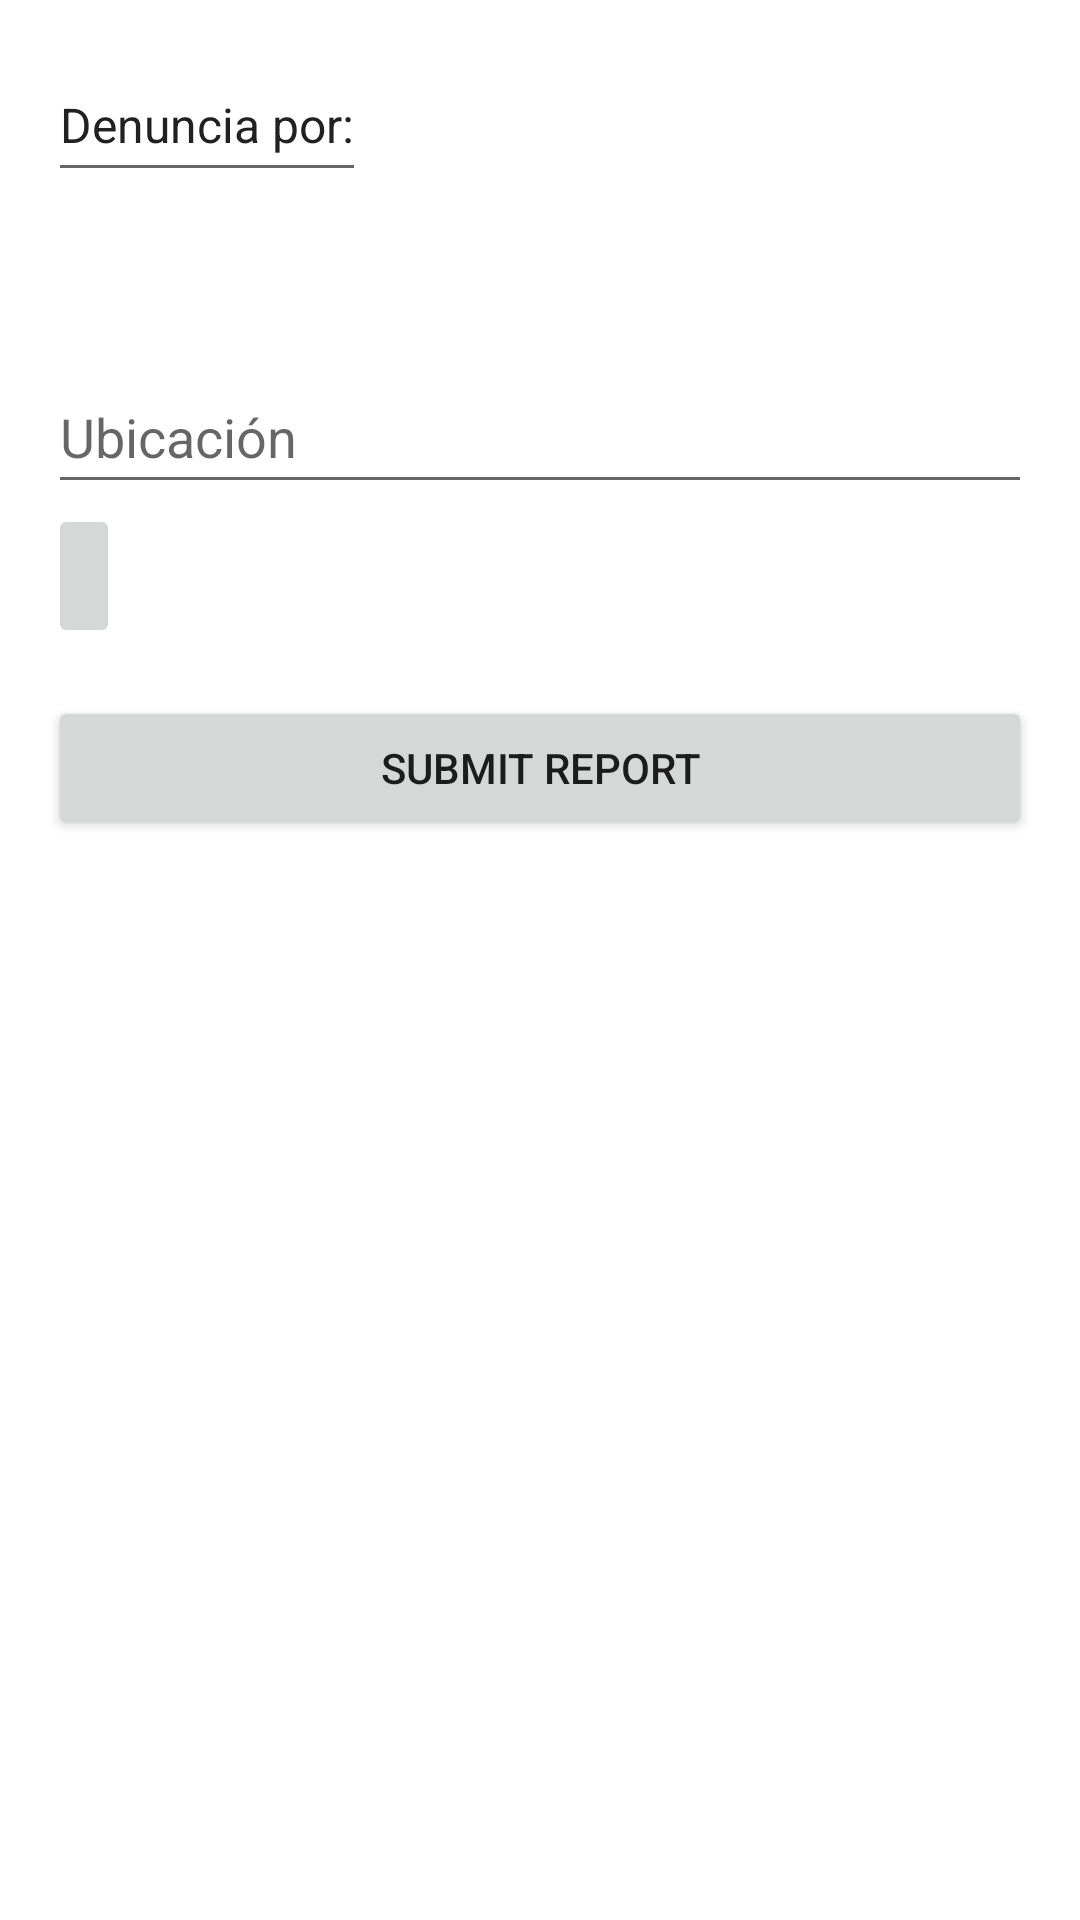

Reconstruct the res/layout file that produces this screen, plus the resources it refers to.
<!-- AndroidManifest.xml: application theme Theme.MaterialComponents.Light.NoActionBar -->
<!-- res/layout/fragment_create_report.xml -->
<?xml version="1.0" encoding="utf-8"?>
<layout xmlns:android="http://schemas.android.com/apk/res/android">
    <LinearLayout
        android:layout_width="match_parent"
        android:layout_height="match_parent"
        android:orientation="vertical"
        android:padding="16dp">

        <LinearLayout
            android:layout_width="match_parent"
            android:layout_height="wrap_content"
            android:orientation="vertical">

            <EditText
                android:id="@+id/tvTipoDenunciaLabel"
                android:layout_width="wrap_content"
                android:layout_height="48dp"
                android:text="Denuncia por:"
                android:textSize="16sp"
                android:textColor="@color/text_primary"
                android:layout_marginBottom="8dp" />

            <Spinner
                android:id="@+id/spTipoDenuncia"
                android:layout_width="match_parent"
                android:layout_height="48dp"
                android:spinnerMode="dropdown"
                android:background="?android:attr/selectableItemBackground" />

            <EditText
                android:id="@+id/etLocation"
                android:layout_width="match_parent"
                android:layout_height="48dp"
                android:hint="Ubicación"
                android:autofillHints="addrress"
                android:importantForAutofill="yes"/>

            <ImageButton
                android:id="@+id/btnAddImage"
                android:layout_width="wrap_content"
                android:layout_height="48dp"
                android:src="@drawable/ic_add_image"
                android:contentDescription="Add Image" />

            <Button
                android:id="@+id/btnSubmitReport"
                android:layout_width="match_parent"
                android:layout_height="wrap_content"
                android:text="Submit Report"
                android:layout_marginTop="16dp" />
        </LinearLayout>

        <TextView
            android:id="@+id/tvDescripcionTipoDenuncia"
            android:layout_width="match_parent"
            android:layout_height="wrap_content"
            android:textSize="14sp"
            android:textColor="@color/text_secondary"
            android:fontFamily="@font/poppins_regular"
            android:padding="8dp"
            android:layout_marginTop="8dp"
            android:visibility="gone" />
    </LinearLayout>
</layout>
<!-- resources referenced by this layout -->
<resources>
  <color name="text_primary">#212121</color>
  <color name="text_secondary">#757575</color>
</resources>
